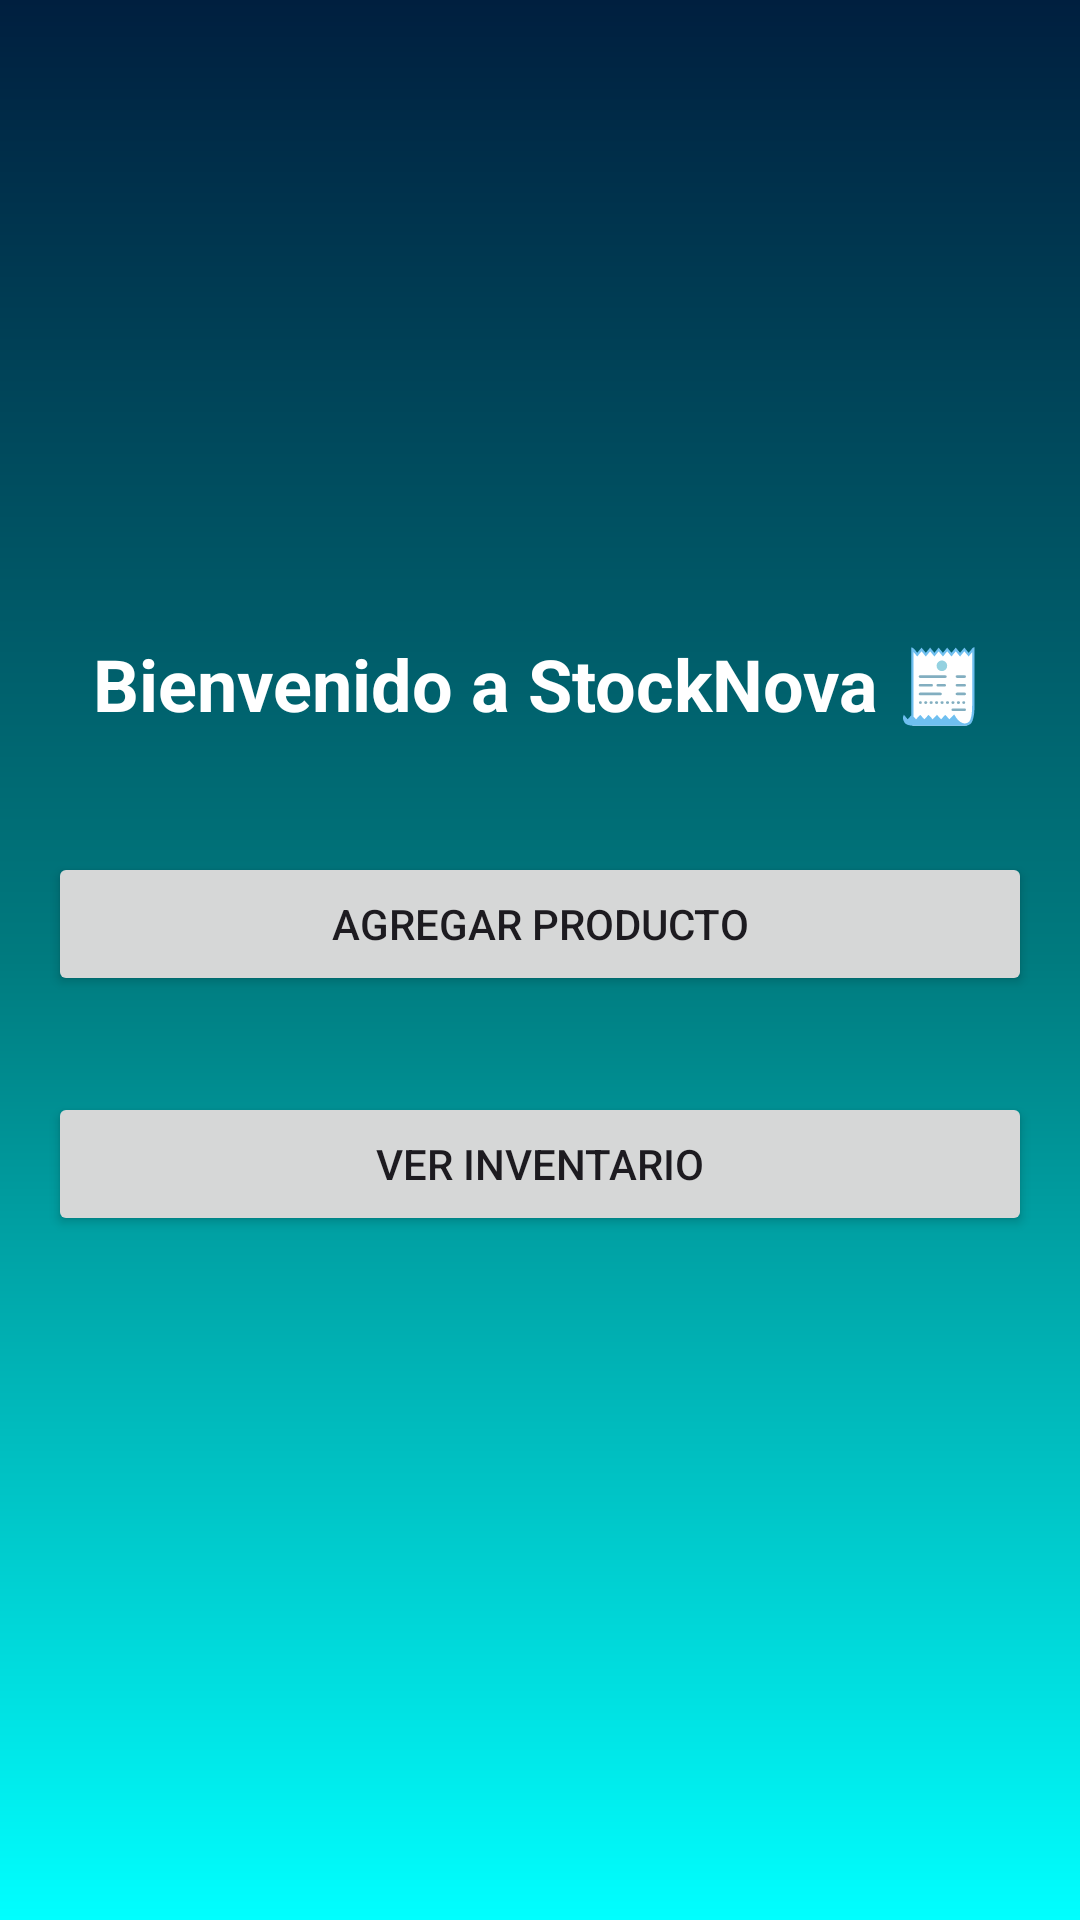

Layout XML and referenced resources for this Android screen:
<!-- AndroidManifest.xml: application theme Theme.InvetarioProy220895 -->
<!-- res/layout/activity_home.xml -->
<?xml version="1.0" encoding="utf-8"?>
<LinearLayout xmlns:android="http://schemas.android.com/apk/res/android"
    android:layout_width="match_parent"
    android:layout_height="match_parent"
    android:gravity="center"
    android:orientation="vertical"
    android:background="@drawable/login_background">

    <TextView
        android:id="@+id/tvTituloHome"
        android:layout_width="wrap_content"
        android:layout_height="wrap_content"
        android:text="Bienvenido a StockNova 🧾"
        android:textSize="24sp"
        android:textStyle="bold"
        android:textColor="@android:color/white"
        android:layout_marginBottom="24dp"/>

    <Button
        android:id="@+id/btnAgregarProducto"
        android:layout_width="match_parent"
        android:layout_height="wrap_content"
        android:text="Agregar Producto"
        android:layout_margin="16dp"/>

    <Button
        android:id="@+id/btnVerProductos"
        android:layout_width="match_parent"
        android:layout_height="wrap_content"
        android:text="Ver Inventario"
        android:layout_margin="16dp"/>


</LinearLayout>
<!-- resources referenced by this layout -->
<resources>
  <!-- drawable login_background (drawable) -->
  <?xml version="1.0" encoding="utf-8"?>
  <shape xmlns:android="http://schemas.android.com/apk/res/android">
      <gradient
          android:type="linear"
          android:angle="270"
          android:startColor="#001F3F"
          android:centerColor="#007B7F"
          android:endColor="#00FFFF"
          android:gradientRadius="500" />
  </shape>
  <style name="Theme.InvetarioProy220895" parent="Base.Theme.InvetarioProy220895" />
  <style name="Base.Theme.InvetarioProy220895" parent="Theme.Material3.DayNight.NoActionBar">
          
          
      </style>
</resources>
